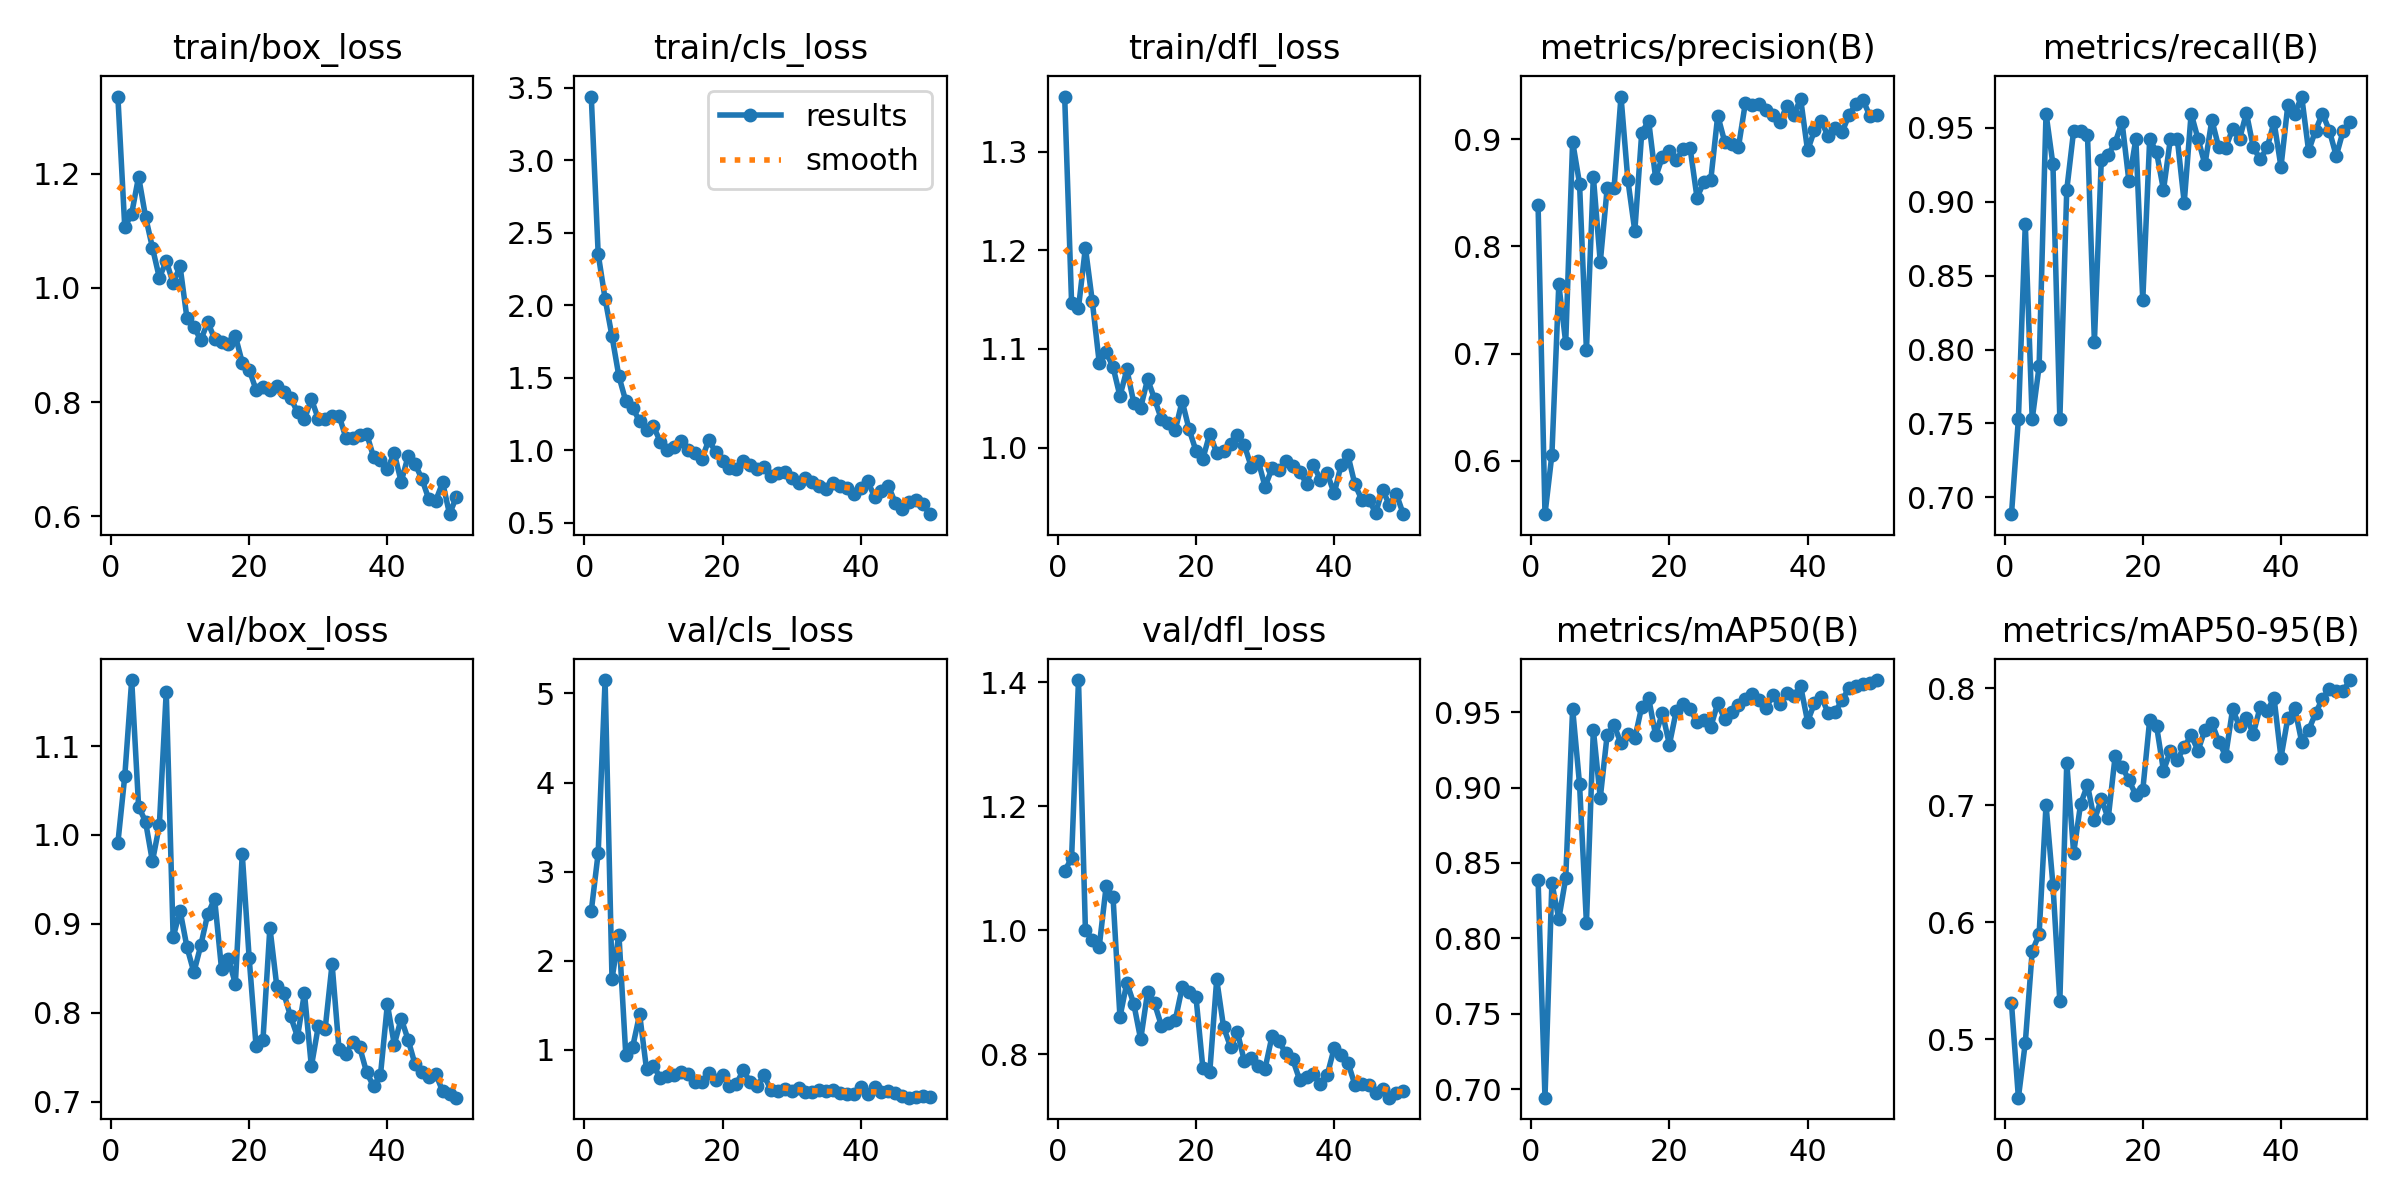

The table this chart was drawn from, first rows:
epoch, time, train/box_loss, train/cls_loss, train/dfl_loss, metrics/precision(B), metrics/recall(B), metrics/mAP50(B), metrics/mAP50-95(B), val/box_loss, val/cls_loss, val/dfl_loss, lr/pg0, lr/pg1, lr/pg2
1, 11.29, 1.336, 3.441, 1.356, 0.839, 0.6886, 0.8388, 0.5308, 0.991, 2.557, 1.096, 0.0006519, 0.0006519, 0.0006519
2, 19.39, 1.106, 2.353, 1.147, 0.5502, 0.7529, 0.6945, 0.4499, 1.066, 3.21, 1.116, 0.001292, 0.001292, 0.001292
3, 26.95, 1.13, 2.045, 1.142, 0.6056, 0.8851, 0.8367, 0.4969, 1.174, 5.15, 1.404, 0.001907, 0.001907, 0.001907
4, 34.99, 1.195, 1.786, 1.203, 0.7644, 0.7529, 0.8129, 0.5753, 1.032, 1.797, 1.001, 0.001881, 0.001881, 0.001881
5, 42.44, 1.125, 1.509, 1.148, 0.7102, 0.7887, 0.8399, 0.5895, 1.015, 2.293, 0.9843, 0.001842, 0.001842, 0.001842
6, 49.79, 1.071, 1.337, 1.086, 0.8976, 0.9598, 0.9523, 0.7003, 0.9703, 0.9386, 0.9735, 0.001802, 0.001802, 0.001802
7, 58.07, 1.018, 1.289, 1.097, 0.8584, 0.9253, 0.9023, 0.6319, 1.011, 1.037, 1.071, 0.001762, 0.001762, 0.001762
8, 65.67, 1.047, 1.2, 1.082, 0.7029, 0.7529, 0.8102, 0.5325, 1.161, 1.398, 1.053, 0.001723, 0.001723, 0.001723
9, 73.76, 1.009, 1.137, 1.052, 0.865, 0.9081, 0.9383, 0.7365, 0.8849, 0.7791, 0.86, 0.001683, 0.001683, 0.001683
10, 81.42, 1.038, 1.163, 1.079, 0.7852, 0.9483, 0.8931, 0.6592, 0.9151, 0.8233, 0.9153, 0.001644, 0.001644, 0.001644
11, 88.81, 0.9469, 1.058, 1.046, 0.8541, 0.9483, 0.935, 0.701, 0.8739, 0.6824, 0.8812, 0.001604, 0.001604, 0.001604
12, 96.17, 0.932, 1.002, 1.041, 0.8545, 0.9453, 0.9411, 0.7174, 0.8456, 0.7094, 0.8237, 0.001564, 0.001564, 0.001564
13, 103.8, 0.9086, 1.022, 1.069, 0.9396, 0.8052, 0.9293, 0.6873, 0.8759, 0.7172, 0.8999, 0.001525, 0.001525, 0.001525
14, 112, 0.94, 1.062, 1.049, 0.8614, 0.9286, 0.9355, 0.7053, 0.911, 0.7471, 0.8818, 0.001485, 0.001485, 0.001485
15, 119.7, 0.9113, 0.9991, 1.029, 0.8142, 0.9319, 0.9325, 0.6888, 0.9282, 0.7274, 0.846, 0.001446, 0.001446, 0.001446
16, 127.7, 0.9058, 0.9772, 1.025, 0.9059, 0.94, 0.9536, 0.7419, 0.8494, 0.6394, 0.8496, 0.001406, 0.001406, 0.001406
17, 135.8, 0.902, 0.9382, 1.018, 0.917, 0.954, 0.9594, 0.733, 0.861, 0.6361, 0.8547, 0.001366, 0.001366, 0.001366
18, 143.5, 0.9159, 1.069, 1.047, 0.8641, 0.9138, 0.9348, 0.7215, 0.8327, 0.7429, 0.9076, 0.001327, 0.001327, 0.001327
19, 151.1, 0.8693, 0.9871, 1.019, 0.8836, 0.9425, 0.9494, 0.7087, 0.9784, 0.6667, 0.901, 0.001287, 0.001287, 0.001287
20, 158.8, 0.8569, 0.9225, 0.9969, 0.8893, 0.8333, 0.9284, 0.7129, 0.8617, 0.7171, 0.8922, 0.001248, 0.001248, 0.001248
21, 166.1, 0.8215, 0.8777, 0.9888, 0.8805, 0.9425, 0.9508, 0.7729, 0.7623, 0.5972, 0.7775, 0.001208, 0.001208, 0.001208
22, 173, 0.827, 0.8687, 1.014, 0.8904, 0.9335, 0.9551, 0.7677, 0.77, 0.6182, 0.7714, 0.001168, 0.001168, 0.001168
23, 180.3, 0.822, 0.9222, 0.9947, 0.8916, 0.9081, 0.9521, 0.7295, 0.896, 0.7715, 0.9205, 0.001129, 0.001129, 0.001129
24, 187.9, 0.8286, 0.8939, 0.9968, 0.8454, 0.9427, 0.9434, 0.7465, 0.8299, 0.6366, 0.8433, 0.001089, 0.001089, 0.001089
25, 195.7, 0.8184, 0.8704, 1.004, 0.86, 0.9425, 0.9444, 0.7387, 0.8222, 0.5908, 0.8119, 0.00105, 0.00105, 0.00105
26, 203.4, 0.8069, 0.8858, 1.013, 0.8623, 0.8995, 0.9403, 0.7501, 0.7959, 0.7128, 0.8356, 0.00101, 0.00101, 0.00101
27, 210.7, 0.7826, 0.8183, 1.003, 0.922, 0.9598, 0.9558, 0.7597, 0.7731, 0.5485, 0.7886, 0.0009704, 0.0009704, 0.0009704
28, 218.1, 0.7696, 0.8422, 0.9808, 0.8976, 0.9425, 0.9455, 0.7468, 0.8224, 0.5356, 0.7934, 0.0009308, 0.0009308, 0.0009308
29, 225.6, 0.8053, 0.8503, 0.9869, 0.8958, 0.9253, 0.9497, 0.7646, 0.7398, 0.5637, 0.7811, 0.0008912, 0.0008912, 0.0008912
30, 232.7, 0.7707, 0.8053, 0.9605, 0.8926, 0.9554, 0.9548, 0.7703, 0.7847, 0.5353, 0.7767, 0.0008516, 0.0008516, 0.0008516
31, 239.9, 0.7708, 0.7736, 0.979, 0.9338, 0.9368, 0.9589, 0.7545, 0.7823, 0.5725, 0.8288, 0.000812, 0.000812, 0.000812
32, 247.6, 0.7749, 0.8093, 0.9771, 0.9314, 0.9366, 0.9617, 0.7424, 0.8549, 0.5306, 0.8208, 0.0007724, 0.0007724, 0.0007724
33, 255.2, 0.7764, 0.7823, 0.9861, 0.9323, 0.9493, 0.9579, 0.7821, 0.7593, 0.5212, 0.8014, 0.0007328, 0.0007328, 0.0007328
34, 262.4, 0.7376, 0.7548, 0.9811, 0.9275, 0.9425, 0.9527, 0.7675, 0.7542, 0.5505, 0.7915, 0.0006932, 0.0006932, 0.0006932
35, 269.6, 0.7365, 0.7334, 0.9757, 0.9227, 0.9601, 0.9614, 0.7748, 0.7678, 0.5353, 0.7586, 0.0006536, 0.0006536, 0.0006536
36, 276.9, 0.7424, 0.7757, 0.9635, 0.916, 0.9368, 0.9556, 0.7612, 0.7612, 0.545, 0.7624, 0.000614, 0.000614, 0.000614
37, 284.6, 0.7445, 0.7491, 0.9824, 0.9309, 0.9288, 0.9625, 0.7843, 0.7331, 0.5101, 0.7687, 0.0005744, 0.0005744, 0.0005744
38, 292.8, 0.704, 0.7386, 0.9677, 0.9228, 0.9368, 0.9606, 0.7806, 0.7175, 0.5094, 0.7516, 0.0005348, 0.0005348, 0.0005348
39, 300.7, 0.6992, 0.696, 0.9741, 0.9375, 0.954, 0.9671, 0.7918, 0.7299, 0.5077, 0.7664, 0.0004952, 0.0004952, 0.0004952
40, 308.3, 0.6827, 0.737, 0.9536, 0.8893, 0.9237, 0.9437, 0.7407, 0.8097, 0.5806, 0.8095, 0.0004556, 0.0004556, 0.0004556
41, 340.4, 0.7105, 0.7848, 0.9825, 0.9081, 0.9657, 0.9558, 0.7749, 0.7643, 0.5047, 0.7981, 0.000416, 0.000416, 0.000416
42, 347.3, 0.6603, 0.6777, 0.9921, 0.9164, 0.9598, 0.96, 0.783, 0.7935, 0.5827, 0.7861, 0.0003764, 0.0003764, 0.0003764
43, 354.2, 0.705, 0.7207, 0.9628, 0.9024, 0.9713, 0.9491, 0.7542, 0.7699, 0.5227, 0.7505, 0.0003368, 0.0003368, 0.0003368
44, 362.5, 0.6918, 0.7525, 0.9472, 0.9104, 0.9345, 0.9501, 0.7643, 0.7422, 0.5402, 0.7522, 0.0002972, 0.0002972, 0.0002972
45, 370.1, 0.6653, 0.6354, 0.9475, 0.9065, 0.9483, 0.9578, 0.7785, 0.7333, 0.5103, 0.7507, 0.0002576, 0.0002576, 0.0002576
46, 377.3, 0.6297, 0.5945, 0.9341, 0.9226, 0.9598, 0.9661, 0.7913, 0.7281, 0.4843, 0.738, 0.000218, 0.000218, 0.000218
47, 385.6, 0.6271, 0.6452, 0.9574, 0.9326, 0.9483, 0.9672, 0.7994, 0.7316, 0.4628, 0.7432, 0.0001784, 0.0001784, 0.0001784
48, 393.1, 0.6592, 0.6588, 0.9419, 0.9368, 0.931, 0.9683, 0.798, 0.7117, 0.4741, 0.7297, 0.0001388, 0.0001388, 0.0001388
49, 400.8, 0.6036, 0.6246, 0.9532, 0.9218, 0.948, 0.9693, 0.798, 0.7088, 0.4825, 0.7376, 9.92e-05, 9.92e-05, 9.92e-05
50, 408.5, 0.6345, 0.5578, 0.9326, 0.9222, 0.954, 0.9712, 0.8071, 0.7046, 0.4748, 0.74, 5.96e-05, 5.96e-05, 5.96e-05
